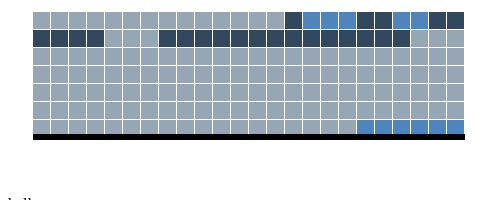
D3 v3 page, settled after 360 driven frames (6 s of simulated time); the page loaded 1 data file(s).


// ── app.js
/**
 * Created by wangning on 16/7/4.
 */
(function() {
  //UI configuration
  var itemSize = 18,
      cellSize = itemSize - 1,
      width = 500,
      height = 200,
      margin = {
        top: 20,
        right: 20,
        bottom: 20,
        left: 25,
        last:142
      };
  //formats
  var hourFormat = d3.time.format('%H'),
      dayFormat = d3.time.format('%j'), //天数
      timeFormat = d3.time.format('%Y-%m-%dT%X'),
      monthDayFormat = d3.time.format('%m.%d');

  //data vars for rendering
  var dateExtent = null,
      data = null,
      dayOffset = 0,
      colorCalibration = ['#96a6b5', '#96a6b5', '#32485e', '#32485e', '#4f85bb', '#64b0fc'],
      dailyValueExtent = {};

  //axises and scales
  var axisWidth = itemSize * 24,
      axisHeight = 0,
      xAxisScale = d3.scale.linear()
          .domain([0,24])
          .range([0,axisWidth]),
      xAxis = d3.svg.axis()
          .orient('bottom')
          .ticks([])
          .tickFormat(d3.format('01d'))
          .scale(xAxisScale),
      yAxisScale = d3.time.scale(),
      yAxis = d3.svg.axis()
          .orient('left');
    //xAxisScale.ticks([0,6,12,18,24])
  var svg = d3.select('[role="heatmap"]');
  var heatmap = svg
      .attr('width', width)
      .attr('height', height)
      .append('g')
      .attr('width', width - margin.left - margin.right)
      .attr('height', height - margin.top - margin.bottom)
      .attr('transform', 'translate(' + margin.left + ',' + margin.top + ')');
  var rect = null;

  d3.json('pm25.json', function(err, data) {
    data = data.data;
    data.forEach(function(valueObj) {
      valueObj['date'] = timeFormat.parse(valueObj['timestamp']);
      var day = valueObj['day'] = monthDayFormat(valueObj['date']);
      //console.log(day);
      var dayData = dailyValueExtent[day] = (dailyValueExtent[day] || [1000, -1]);
      //console.log(dayData);
      var pmValue = valueObj['value']['PM2.5'];
      //console.log(pmValue);
      dayData[0] = d3.min([dayData[0], pmValue]);
      dayData[1] = d3.max([dayData[1], pmValue]);
    });

    dateExtent = d3.extent(data, function(d) {
      return d.date;
      //consle.log(d.date);
    });
    console.log(dateExtent);
    //[Thu Sep 25 2014 00:00:00 GMT+0800 (CST), Thu Oct 16 2014 23:00:00 GMT+0800 (CST)]
    axisHeight = itemSize * (dayFormat(dateExtent[1]) - dayFormat(dateExtent[0]) + 1);
    //计算宽度从数据的第一天到数据的最后一天,可以写死,因为项目只需要7天
    //render axises
    yAxis.scale(yAxisScale.range([0, axisHeight]).domain([dateExtent[0], dateExtent[1]]));
    svg.append('g')
        // 进行移动
        .attr('transform', 'translate(' + margin.left + ',' + margin.last + ')')
        .attr('class', 'x axis')
        .call(xAxis)
        .append('text');

    svg.append('g')
        .attr('transform', 'translate(' + margin.left + ',' + margin.top + ')')
        .attr('class', 'y axis');

    //render heatmap rects
    dayOffset = dayFormat(dateExtent[0]);
    //console.log(dayFormat(dateExtent[1]));
    //365天中的哪一天
    console.log(heatmap.select('rect'));
    rect = heatmap.selectAll('rect')
        .data(data)
        .enter().append('rect')
        .attr('width', cellSize)
        .attr('height', cellSize)
        .attr('x', function(d) {
          //console.log(d);
          //计算偏移量hourFormat(d.date) * itemSize;
          return hourFormat(d.date) * itemSize;
        })
        .attr('y', function(d) {
          return itemSize * (dayFormat(d.date) - dayOffset);
        })
        .attr('fill', '#ffffff');

    rect.filter(function(d) {
          return d.value['PM2.5'] > 0;
        })
        .append('title')
        .text(function(d) {
          return monthDayFormat(d.date) + ' '+hourFormat(d.date)+' ' + d.value['PM2.5'];
        });

    renderColor();
  });
  function renderColor() {
    rect
        .filter(function(d) {
          return (d.value['PM2.5'] >= 0);
        })
        .transition()
        .delay(function(d) {
          return (dayFormat(d.date) - dayOffset) * 15;
        })
        .duration(500)
        .attrTween('fill', function(d, i, a) {
          // 由相同颜色向不同颜色的平滑过度
          //choose color dynamicly
          var colorIndex = d3.scale.quantize()
              .range([0, 1, 2, 3, 4, 5])
              .domain(([0, 500]));

          return d3.interpolate(a, colorCalibration[colorIndex(d.value['PM2.5'])]);
        });
  }

  //extend frame height in `http://bl.ocks.org/`
  d3.select(self.frameElement).style("height", "600px");
})();

### data: pm25.json
{
 "data": [
  {
   "timestamp": "2014-09-25T00:00:00",
   "value": {
    "PM2.5": 30.22
   }
  },
  {
   "timestamp": "2014-09-25T01:00:00",
   "value": {
    "PM2.5": 41.61
   }
  },
  {
   "timestamp": "2014-09-25T02:00:00",
   "value": {
    "PM2.5": 50.71
   }
  },
  {
   "timestamp": "2014-09-25T03:00:00",
   "value": {
    "PM2.5": 57.34
   }
  },
  {
   "timestamp": "2014-09-25T04:00:00",
   "value": {
    "PM2.5": 79.64
   }
  },
  {
   "timestamp": "2014-09-25T05:00:00",
   "value": {
    "PM2.5": 76.93
   }
  },
  {
   "timestamp": "2014-09-25T06:00:00",
   "value": {
    "PM2.5": 106.5
   }
  },
  {
   "timestamp": "2014-09-25T07:00:00",
   "value": {
    "PM2.5": 79.72
   }
  },
  "... 160 more items"
 ]
}